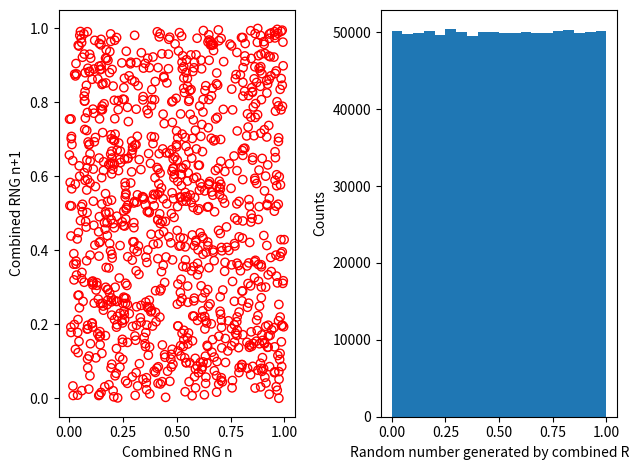
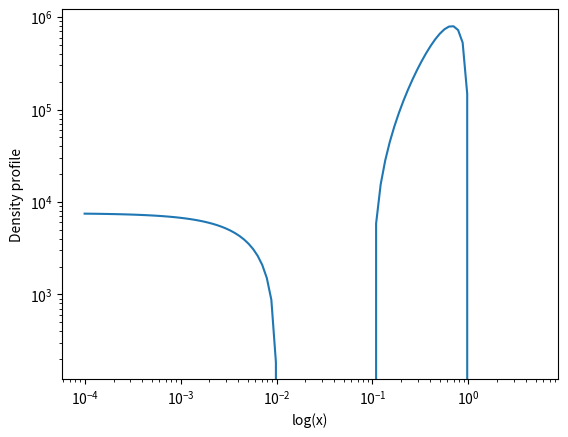

Here is the Python script that generated these plots, in order:
import numpy as np
import matplotlib.pyplot as plt

def factorial(k):
   h = 1
   while k>1:
      h = h*k
      k -= 1
   return h

def Poisson(labda, k):
   return (labda**k)*np.exp(-labda)/(factorial(k))

def LCG(x):
   a = 3202034522624059733
   c = 4354685564936845319
   m = 2**64
   return (a*x+c)%m

def XOR_shift(x):
   a1, a2, a3 = np.uint64(21), np.uint64(35), np.uint64(4)
   x = np.uint64(x)
   x = x ^ (x >> a1)
   x = x ^ (x << a2)
   x = x ^ (x >> a3)
   return x

def RNG(length, norm = True):
   global seed

   randomnumbers = []
   state = seed
   
   for i in range(length):
      state = LCG(state)
      randomnumbers.append(XOR_shift(state))

   randomnumbers = np.array(randomnumbers)

   if norm == True:
      randomnumbers = np.array(randomnumbers)/(2**64)

   seed = state
   if length == 1:
      return randomnumbers[0]
   else:
      return randomnumbers.tolist()

def densityprofileint(x):
   global a,b,c
   return ((x/b)**(a-3))*np.exp(-(x/b)**c)*x**2

def densityprofile(x):
   global a,b,c
   return ((x/b)**(a-3))*np.exp(-(x/b)**c)

def extmidpoint(func, edges, n):
   h = (edges[1]-edges[0])/n
   integration = 0

   for i in range(n):
       integration += func(edges[0]+(i+0.5)*h)
   integration = h*integration

   return integration

def extmidpointromberg(func, edges, n, N):
   s = [[] for i in range(N)]
   s[0].append(extmidpoint(func, edges, n))

   for i in range (1,N):
      n = 2*n
      s[0].append(extmidpoint(func, edges, n))
   
   for j in range(N-1):
      for i in range(N-(j+1)):
         s[j+1].append(s[j][i+1]+(s[j][i+1]-s[j][i])/(-1+4**(j+1)))

   return s[-1][0]

def nevi(x,i,j,numbers,p):
   return ((x-numbers[j])*p[i][j+1]-(x-numbers[j+1+i])*p[i][j])/(numbers[j+1+i]-numbers[j])

def Nevillesinterpolation(interpolationrange,numbers,values):
   interpolatedvalues = []

   for interpolatednumber in interpolatedrange:
      M=len(numbers)
      p=[[] for i in range(7)]
      p[0]=values
      while M>1:
         for j in range(M-1):
            order = 1+len(numbers)-M
            p[order].append(nevi(interpolatednumber,order-1,j,numbers,p))
         M-=1
      interpolatedvalues.append(p[len(numbers)-1][0])

   return interpolatedvalues

def centraldifference(func,x,h):
	return (func(x+h)-func(x-h))/(2*h)

def riddler(func,x,h,d,m):
	D=[[] for i in range(m)]
	D[0].append(centraldifference(func,x,h))
	if m>1:
		for i in range(m-1):
			D[0].append(centraldifference(func,x,h/(d**(i+1))))

	for j in range(m-1):
		riddlercombine(D,j,d,m)		
	return D[-1][-1]

def riddlercombine(D,j,d,m):
	for i in range(m-j-1):
		D[j+1].append((d**(2*(j+1))*D[j][i+1]-D[j][i])/(d**(2*(j+1))-1))

if __name__ == '__main__':
   seed = 2
   print("The seed is: " + str(seed))

   print(Poisson(1,0))
   print(Poisson(5,10))
   print(Poisson(3,20))
   print(Poisson(2.6,40))

   RNG_list = RNG(1000)
   RNG_list2 = RNG(10**6)

   n_RNG_list = np.array(RNG_list[:-1])
   np1_RNG_list = np.array(RNG_list[1:])

   fig, axs = plt.subplots(1, 2, sharey=False, tight_layout=True)

   axs[0].scatter(n_RNG_list, np1_RNG_list, marker="o", color=(1,0,0), facecolors='none')
   axs[1].hist(RNG_list2, bins = 20, range = (0,1))

   xlabel = ['Combined RNG n', 'Random number generated by combined RNG']
   ylabel = ['Combined RNG n+1', 'Counts']

   i=0
   for ax in axs:
      ax.set(xlabel=xlabel[i], ylabel=ylabel[i])
      i+=1

   fig.savefig('RNG-test-results')

   a = (RNG(1)*1.4)+1.1
   b = (RNG(1)*1.5)+0.5
   c = (RNG(1)*2.5)+1.5
   
   integration = extmidpointromberg(densityprofileint, [0,5], 10**2, 4)
   A = (1/(4*np.pi))*(1/integration)
   
   print("a,b,c,A = " + str(a) + "," + str(b) + "," + str(c) + "," + str(A))

   numbers = [10**-4, 10**-2, 10**-1, 1, 5]
   densityvalues = [densityprofile(10**-4), densityprofile(10**-2), densityprofile(10**-1), densityprofile(1), densityprofile(5)]

   interpolatedrange = np.logspace(-4,0.69897,100)
   Nevillesvalues = Nevillesinterpolation(interpolatedrange,numbers,densityvalues)
   
   fig2, axs2 = plt.subplots()

   axs2.loglog(interpolatedrange, Nevillesvalues)
   axs2.set(xlabel='log(x)', ylabel='Density profile')

   fig2.savefig('Log-Log plot')

   derivative_at_b = riddler(densityprofile,b,0.1,2,6)
